Photos from the image-classification dataset "data" in the GitHub repository Sabbir256/paddy-leaf-disease. Its 3 classes are: bacterial leaf blight, brown spot, leaf smut.

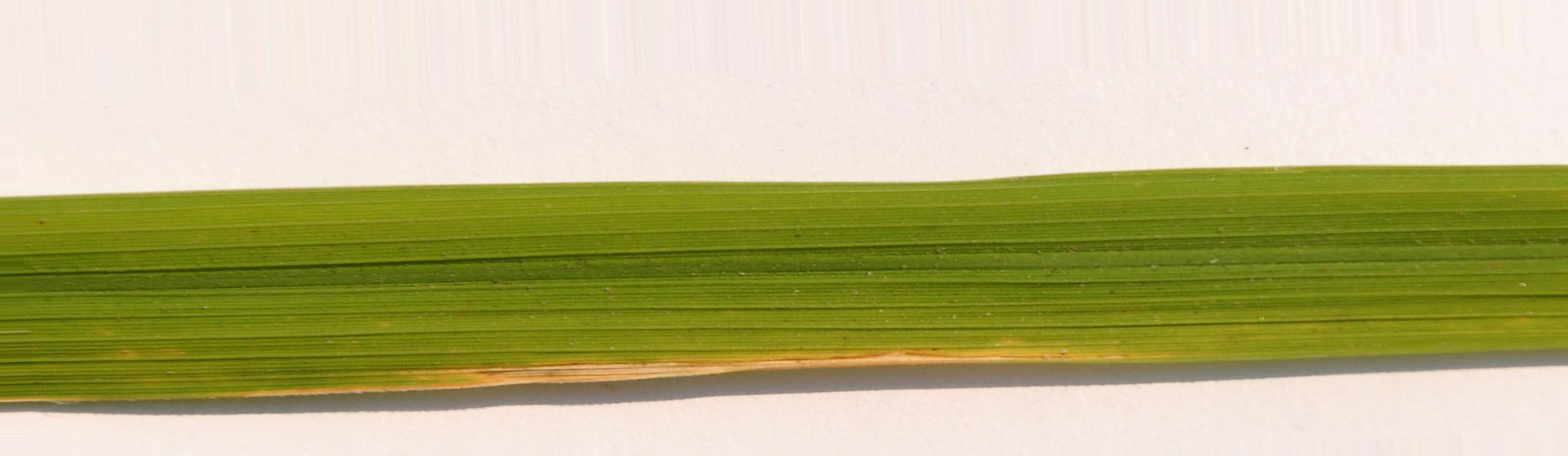
Label: bacterial leaf blight

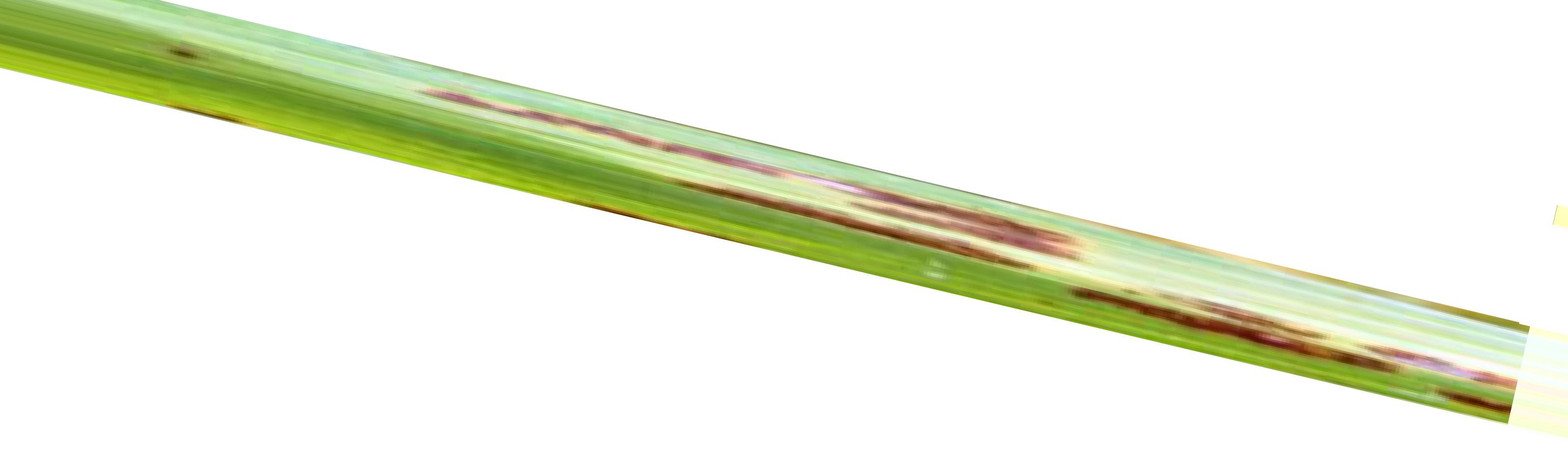
Label: leaf smut

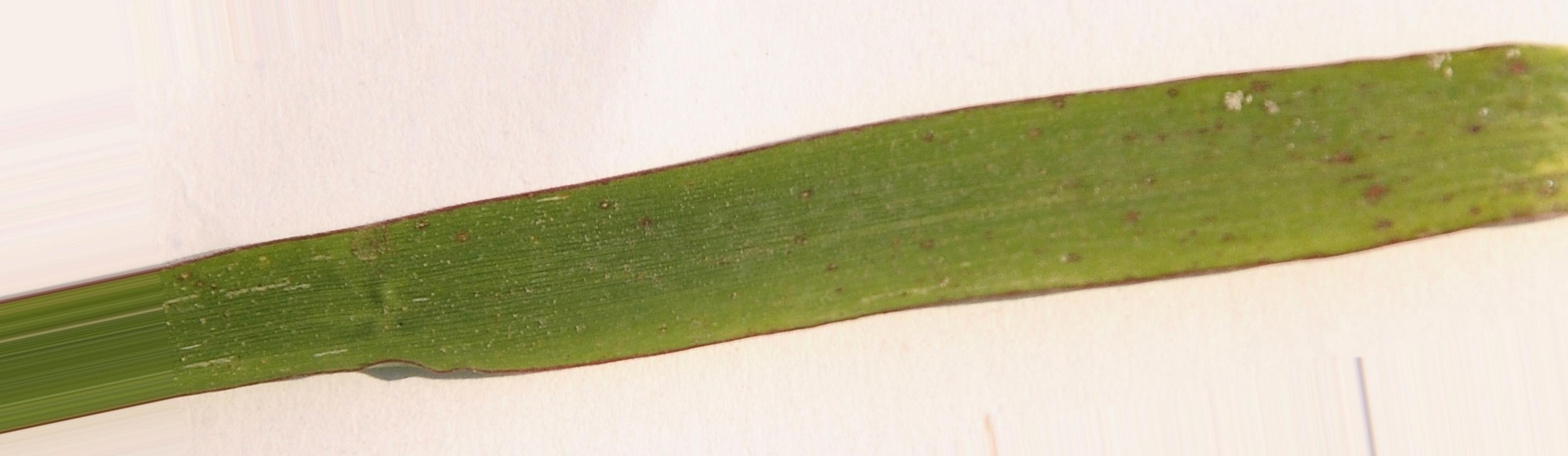
Label: leaf smut

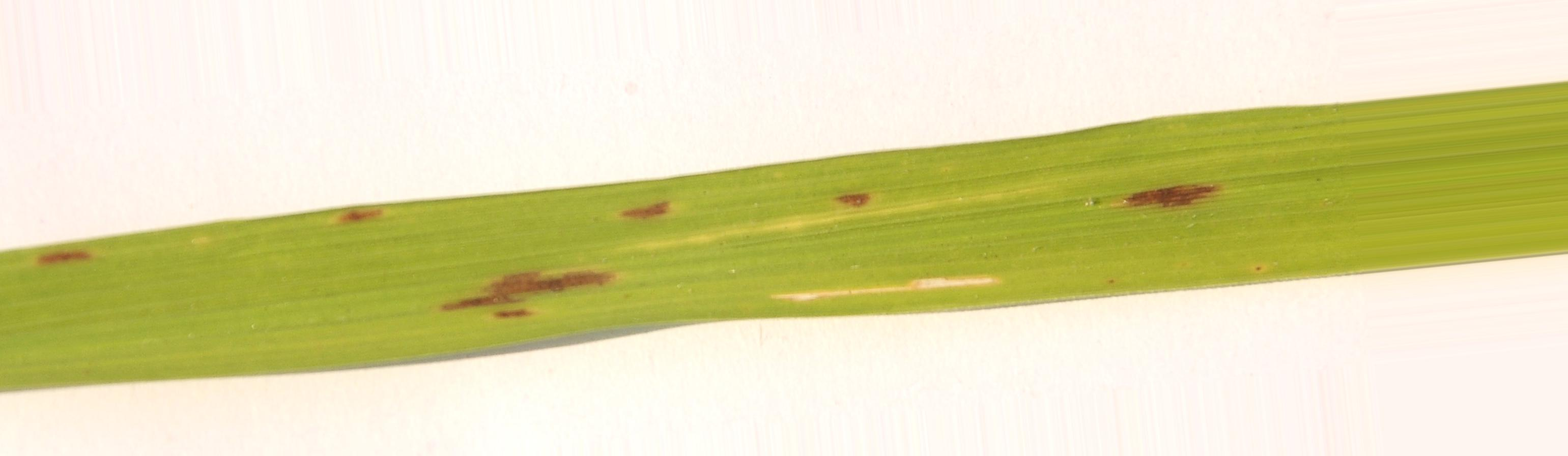
Label: brown spot

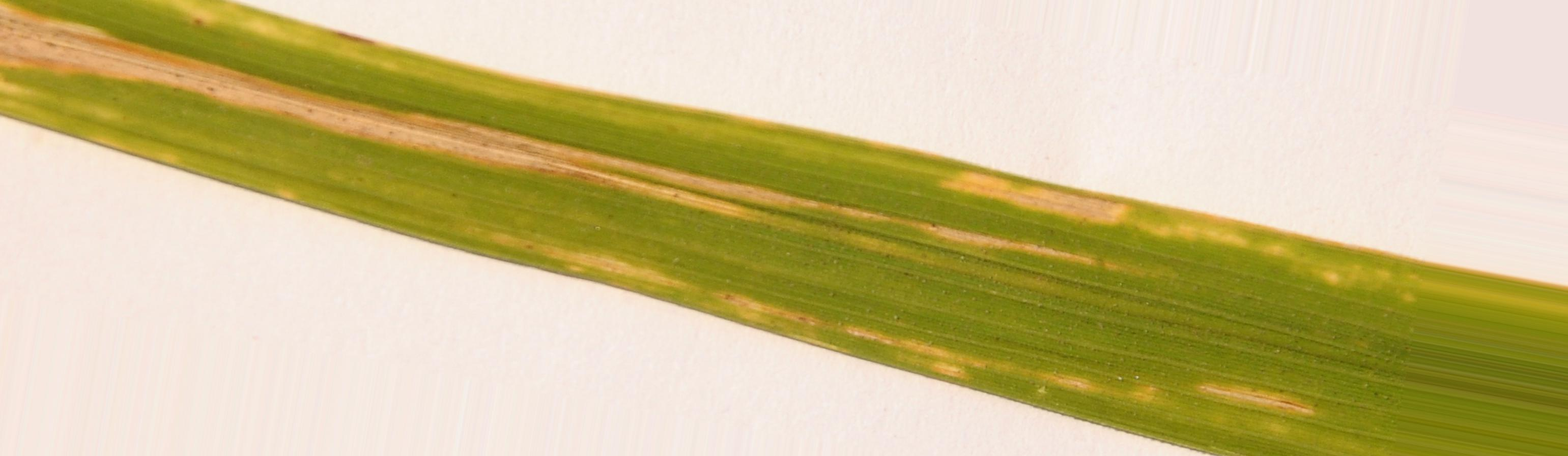
Label: bacterial leaf blight

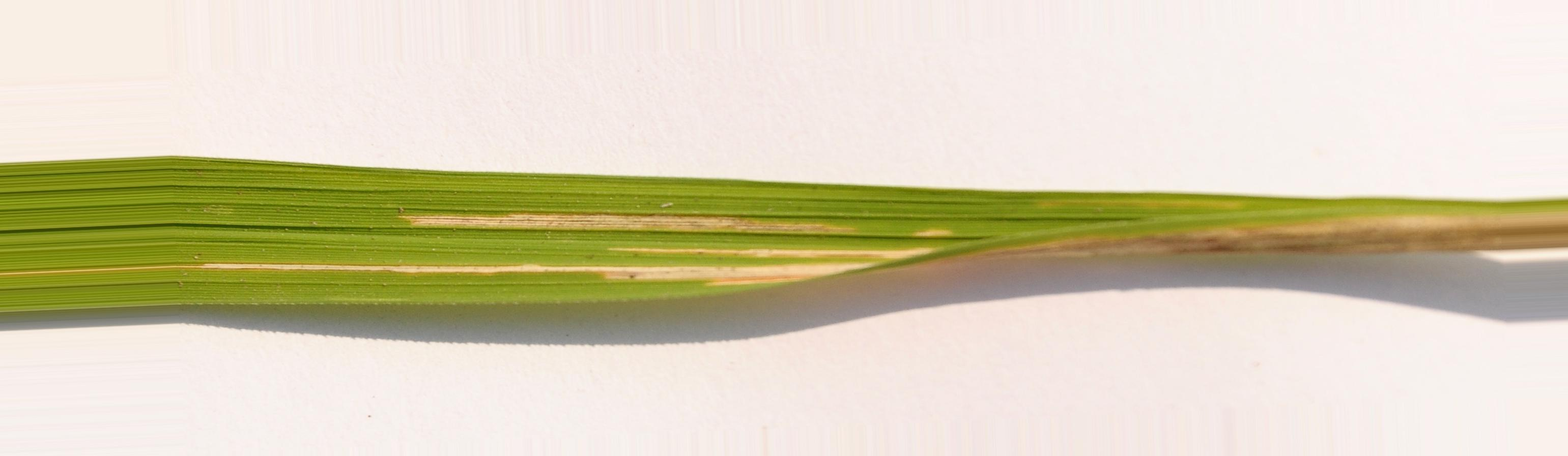
Label: bacterial leaf blight
